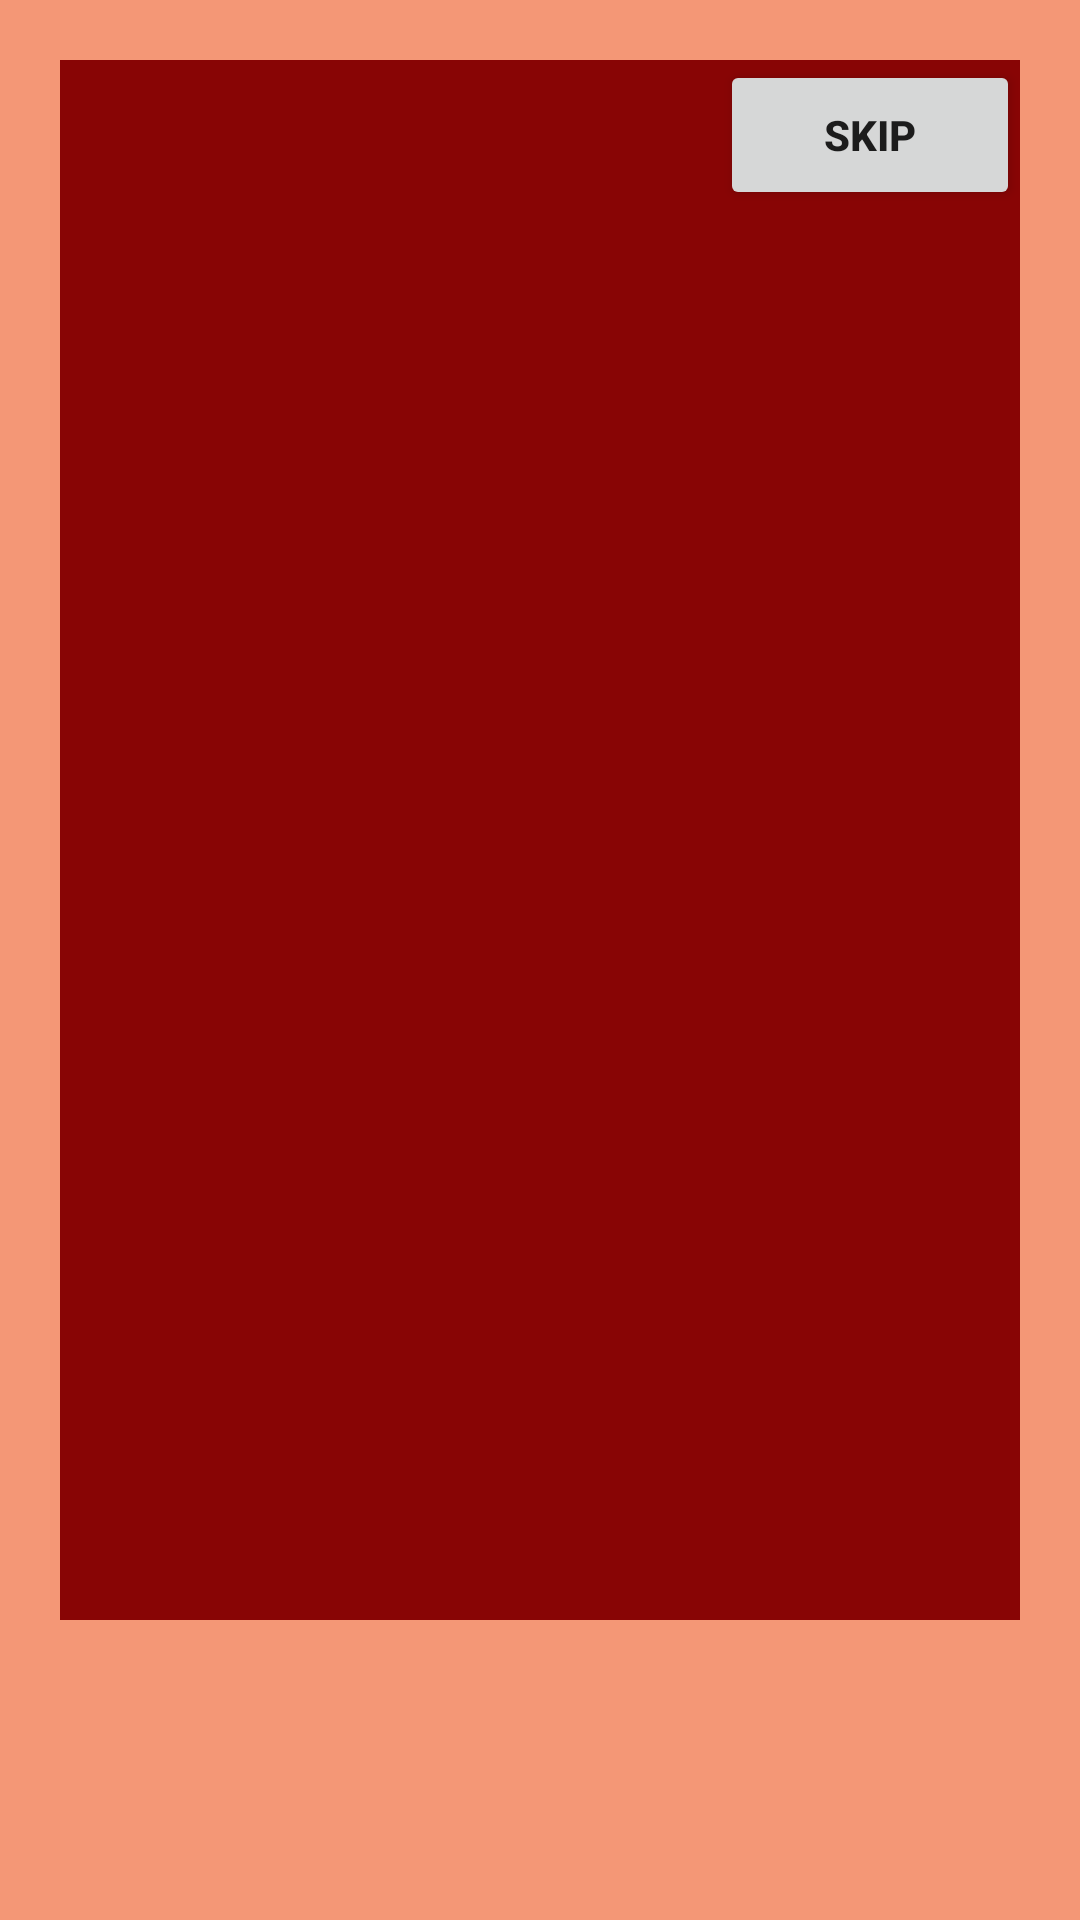

Layout XML and referenced resources for this Android screen:
<!-- AndroidManifest.xml: application theme Theme.Birthdaywish -->
<!-- res/layout/activity_memory2.xml -->
<?xml version="1.0" encoding="utf-8"?>
<androidx.constraintlayout.widget.ConstraintLayout xmlns:android="http://schemas.android.com/apk/res/android"
    xmlns:app="http://schemas.android.com/apk/res-auto"
    xmlns:tools="http://schemas.android.com/tools"
    android:layout_width="match_parent"
    android:layout_height="match_parent"
    android:background="#F49776"
    android:padding="20dp"
    tools:context=".words">

    <androidx.viewpager.widget.ViewPager
        android:id="@+id/slider"
        android:layout_width="match_parent"
        android:layout_height="0dp"
        android:background="#880505"
        app:layout_constraintBottom_toTopOf="@+id/relativeLayout"
        app:layout_constraintEnd_toEndOf="parent"
        app:layout_constraintStart_toStartOf="parent"
        app:layout_constraintTop_toTopOf="parent">

    </androidx.viewpager.widget.ViewPager>

    <Button
        android:id="@+id/skip_btn"
        android:layout_width="100dp"
        android:layout_height="50dp"
        android:onClick="skip"
        android:padding="10dp"
        android:text="SKIP"
        android:textStyle="bold"
        app:layout_constraintEnd_toEndOf="parent"
        app:layout_constraintTop_toTopOf="parent" />

    <RelativeLayout
        android:id="@+id/relativeLayout"
        android:layout_width="match_parent"
        android:layout_height="80dp"
        app:layout_constraintBottom_toBottomOf="parent"
        app:layout_constraintEnd_toEndOf="parent"
        app:layout_constraintStart_toStartOf="parent">

        <Button
            android:id="@+id/get_started_btn"
            android:layout_width="match_parent"
            android:layout_height="wrap_content"
            android:background="@color/colorPrimary"
            android:text="let_get_started"
            android:visibility="invisible" />

        <LinearLayout
            android:id="@+id/dots"
            android:layout_width="wrap_content"
            android:layout_height="wrap_content"
            android:layout_alignParentBottom="true"
            android:orientation="horizontal"
            android:paddingBottom="20dp" />

    </RelativeLayout>
</androidx.constraintlayout.widget.ConstraintLayout>
<!-- resources referenced by this layout -->
<resources>
  <color name="colorPrimary">@color/orange</color>
  <style name="Theme.Birthdaywish" parent="Theme.MaterialComponents.DayNight.NoActionBar">
          
          <item name="colorPrimary">@color/colorPrimary</item>
          <item name="colorPrimaryVariant">@color/colorPrimaryDark</item>
          <item name="colorOnPrimary">@color/lite_orange</item>
          
          <item name="android:statusBarColor" tools:targetApi="l">?attr/colorPrimaryVariant</item>
          
      </style>
  <color name="orange">#F4511E</color>
  <color name="colorPrimaryDark">@color/orange</color>
  <color name="lite_orange">#FFF1EC</color>
</resources>
